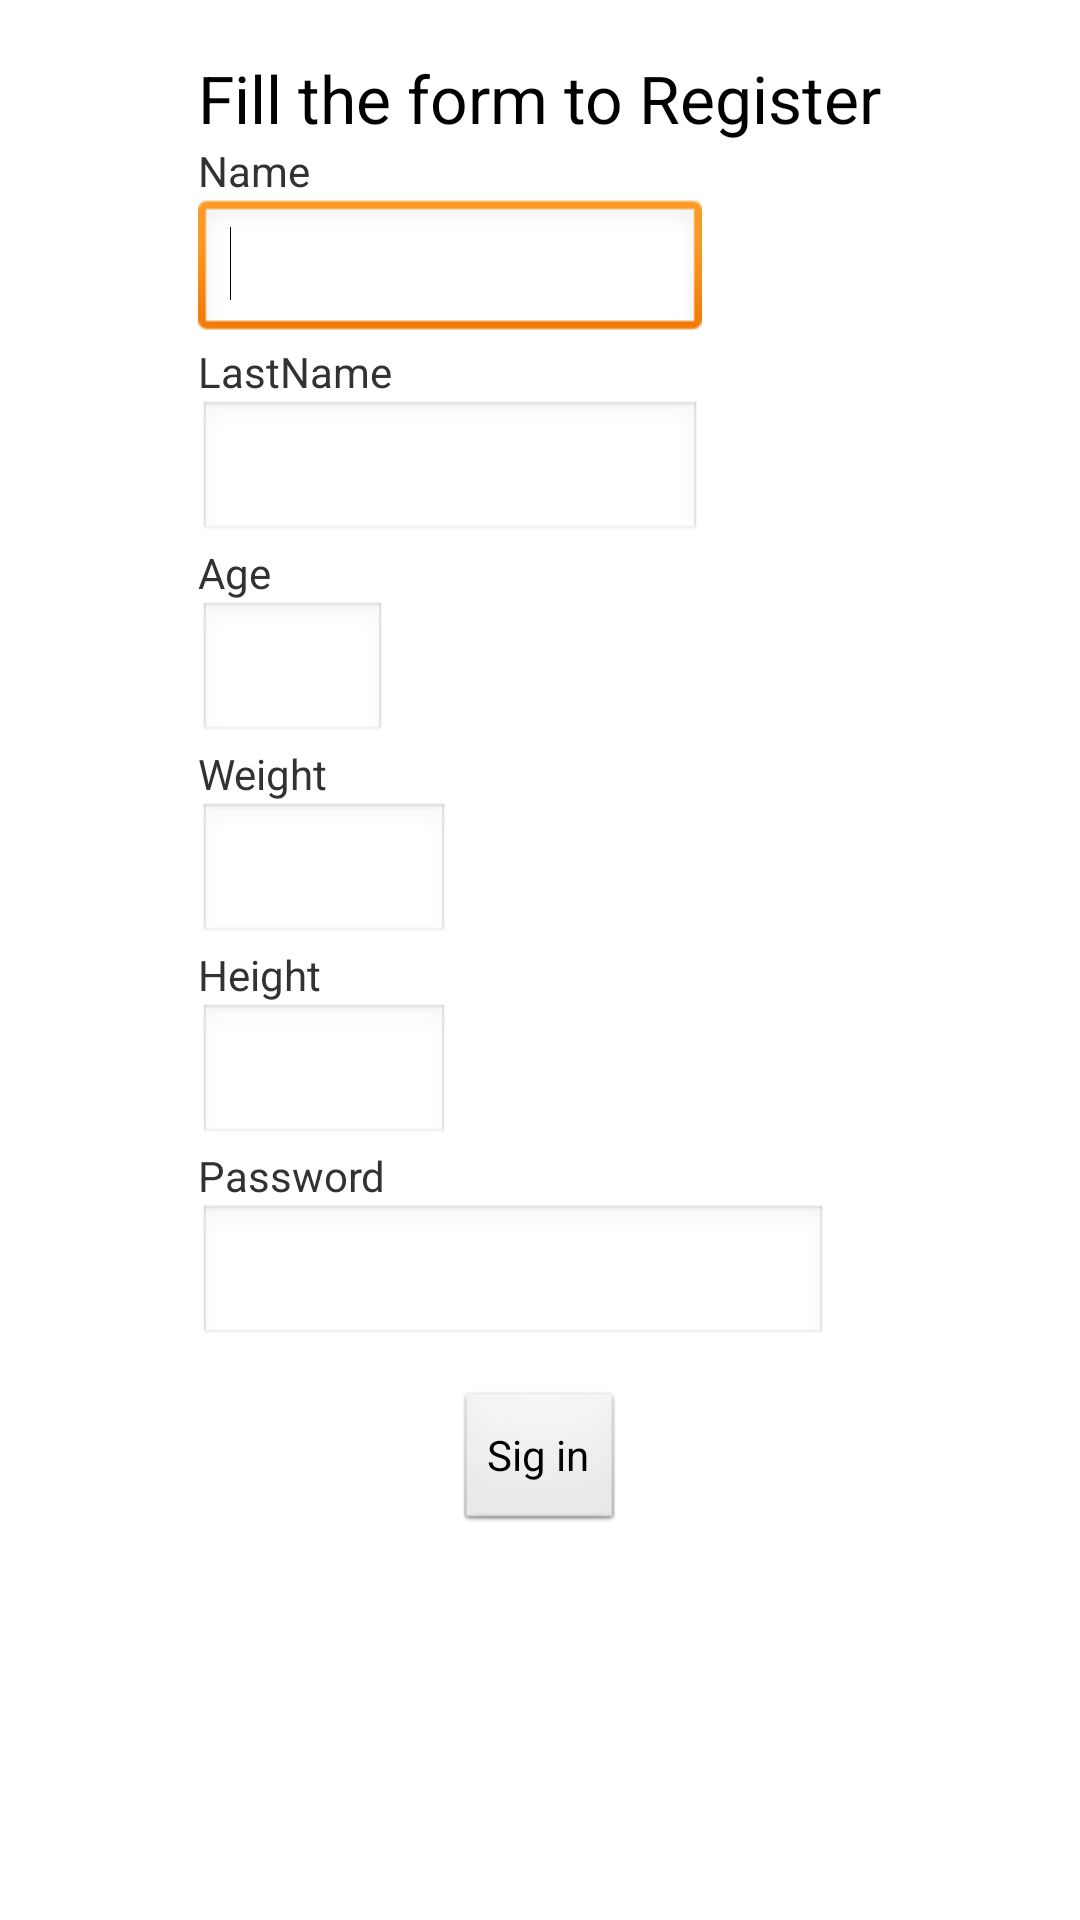

Here is an Android app screen rendered from its layout file. Give the layout XML and the strings, colors and styles it references.
<!-- AndroidManifest.xml: application theme AppTheme -->
<!-- res/layout/registro_activity.xml -->
<ScrollView xmlns:android="http://schemas.android.com/apk/res/android"
    android:layout_width="match_parent"
    android:layout_height="match_parent">

<RelativeLayout
    android:layout_width="match_parent"
    android:layout_height="wrap_content" >

    <TextView
        android:id="@+id/textView1"
        android:layout_width="wrap_content"
        android:layout_height="wrap_content"
        android:layout_alignParentTop="true"
        android:layout_centerHorizontal="true"
        android:layout_marginTop="18dp"
        android:text="@string/ARtxt1"
        android:textAppearance="?android:attr/textAppearanceLarge" />

    <TextView
        android:id="@+id/ARtvN"
        android:layout_width="wrap_content"
        android:layout_height="wrap_content"
        android:layout_alignLeft="@+id/textView1"
        android:layout_below="@+id/textView1"
        android:text="@string/name" />

    <EditText
        android:id="@+id/ARetN"
        android:layout_width="wrap_content"
        android:layout_height="wrap_content"
        android:layout_alignLeft="@+id/ARtvN"
        android:layout_below="@+id/ARtvN"
        android:ems="8" >

        <requestFocus />
    </EditText>

    <TextView
        android:id="@+id/ARtvA"
        android:layout_width="wrap_content"
        android:layout_height="wrap_content"
        android:layout_alignLeft="@+id/ARetN"
        android:layout_below="@+id/ARetN"
        android:text="@string/lastname" />

    <EditText
        android:id="@+id/ARetA"
        android:layout_width="wrap_content"
        android:layout_height="wrap_content"
        android:layout_alignLeft="@+id/ARtvA"
        android:layout_below="@+id/ARtvA"
        android:ems="8" />

    <TextView
        android:id="@+id/textView2"
        android:layout_width="wrap_content"
        android:layout_height="wrap_content"
        android:layout_alignLeft="@+id/ARetA"
        android:layout_below="@+id/ARetA"
        android:text="@string/age" />

    <EditText
        android:id="@+id/ARetE"
        android:layout_width="wrap_content"
        android:layout_height="wrap_content"
        android:layout_alignLeft="@+id/textView2"
        android:layout_below="@+id/textView2"
        android:ems="3"
        android:inputType="number" />

    <TextView
        android:id="@+id/textView3"
        android:layout_width="wrap_content"
        android:layout_height="wrap_content"
        android:layout_alignLeft="@+id/ARetE"
        android:layout_below="@+id/ARetE"
        android:text="@string/weight" />

    <EditText
        android:id="@+id/ARetW"
        android:layout_width="wrap_content"
        android:layout_height="wrap_content"
        android:layout_alignLeft="@+id/textView3"
        android:layout_below="@+id/textView3"
        android:ems="4"
        android:inputType="number" />

    <TextView
        android:id="@+id/textView4"
        android:layout_width="wrap_content"
        android:layout_height="wrap_content"
        android:layout_alignLeft="@+id/ARetW"
        android:layout_below="@+id/ARetW"
        android:text="@string/height" />

    <EditText
        android:id="@+id/ARetH"
        android:layout_width="wrap_content"
        android:layout_height="wrap_content"
        android:layout_alignLeft="@+id/textView4"
        android:layout_below="@+id/textView4"
        android:ems="4"
        android:inputType="number" />

    <TextView
        android:id="@+id/textView5"
        android:layout_width="wrap_content"
        android:layout_height="wrap_content"
        android:layout_alignLeft="@+id/ARetH"
        android:layout_below="@+id/ARetH"
        android:text="@string/pass" />

    <EditText
        android:id="@+id/ARetp"
        android:layout_width="wrap_content"
        android:layout_height="wrap_content"
        android:layout_alignLeft="@+id/textView5"
        android:layout_below="@+id/textView5"
        android:ems="10"
        android:inputType="textPassword" />

    <Button
        android:id="@+id/ARbtS"
        android:layout_width="wrap_content"
        android:layout_height="wrap_content"
        android:layout_below="@+id/ARetp"
        android:layout_centerHorizontal="true"
        android:layout_marginTop="14dp"
        android:text="@string/sigin" />

</RelativeLayout>

</ScrollView>
<!-- resources referenced by this layout -->
<resources>
  <string name="ARtxt1">Fill the form to Register</string>
  <string name="age">Age</string>
  <string name="height">Height</string>
  <string name="lastname">LastName</string>
  <string name="name">Name</string>
  <string name="pass">Password</string>
  <string name="sigin">Sig in</string>
  <string name="weight">Weight</string>
  <style name="AppTheme" parent="AppBaseTheme">
          
      </style>
  <style name="AppBaseTheme" parent="android:Theme.Light">
          
      </style>
</resources>
